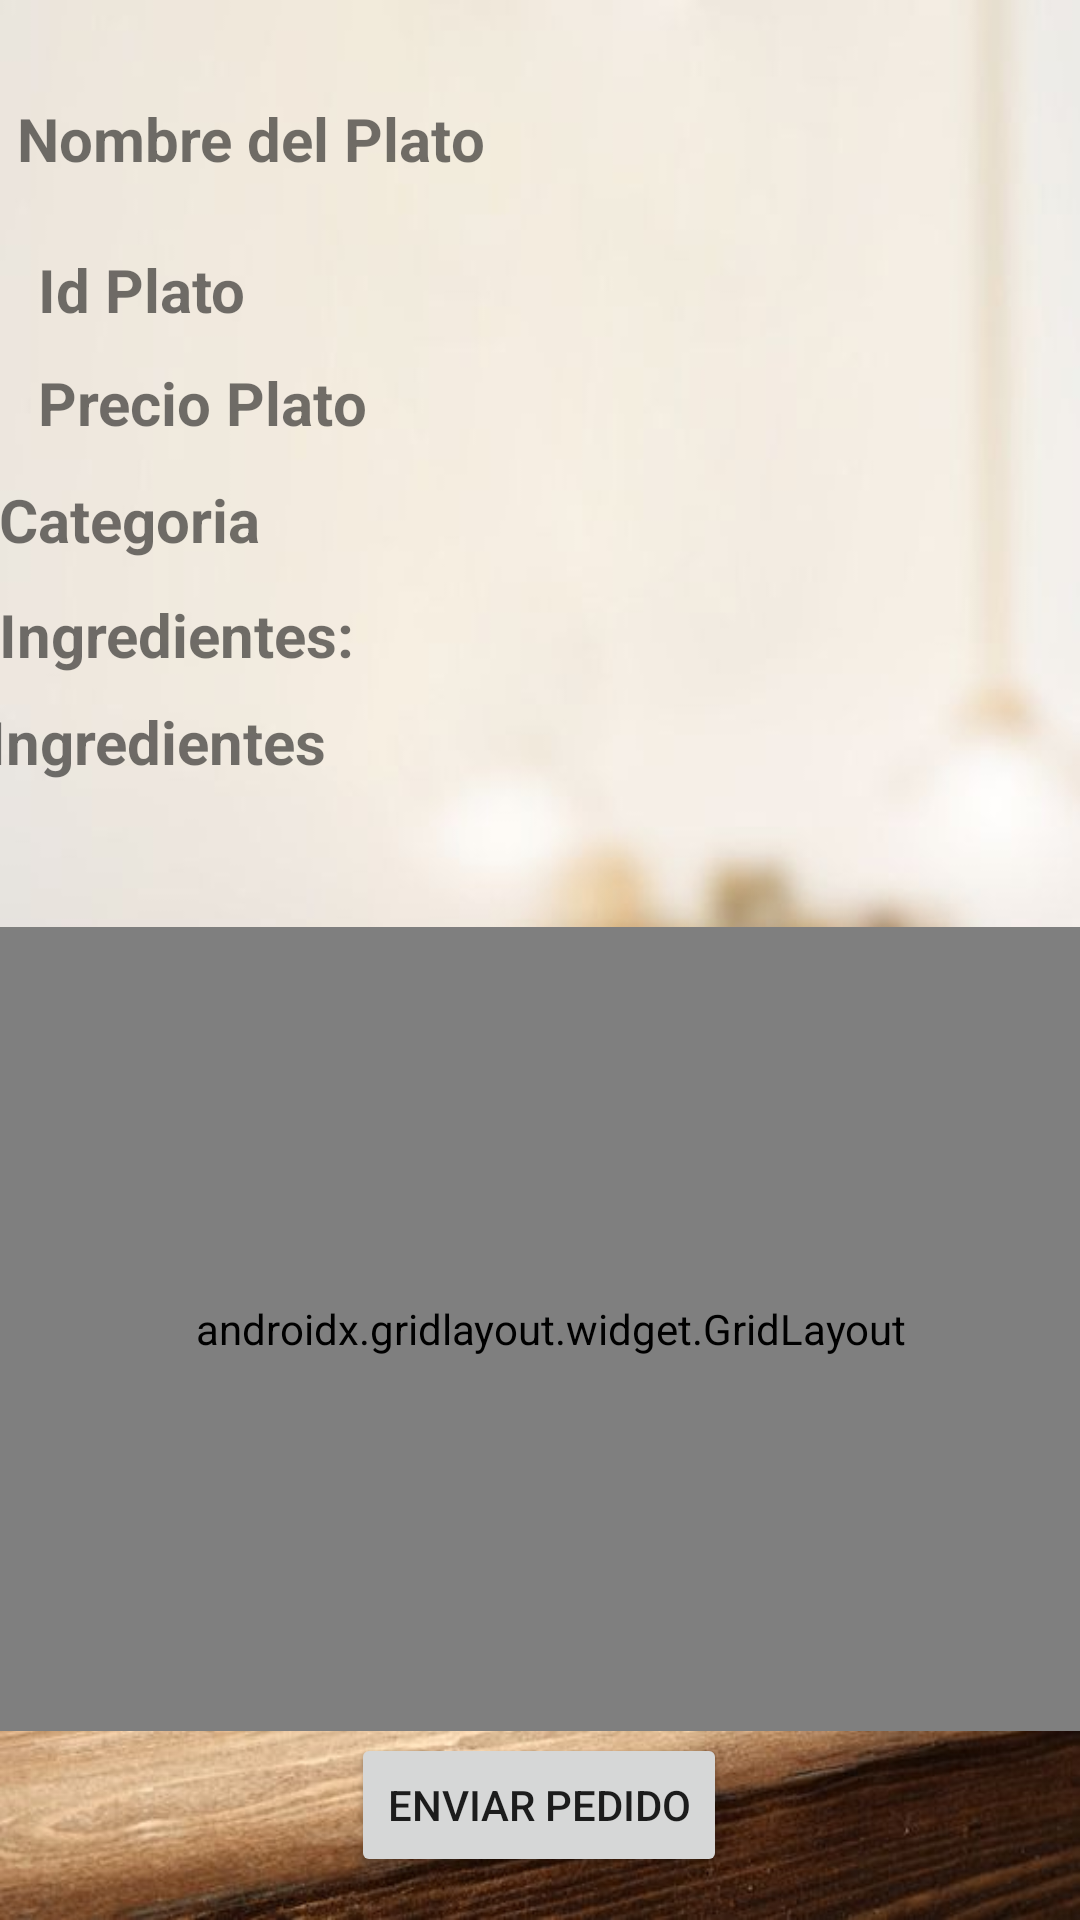

Android layout source for this screen:
<!-- AndroidManifest.xml: application theme Theme.Larios -->
<!-- res/layout/activity_editar_plato.xml -->
<?xml version="1.0" encoding="utf-8"?>
<androidx.constraintlayout.widget.ConstraintLayout xmlns:android="http://schemas.android.com/apk/res/android"
    xmlns:app="http://schemas.android.com/apk/res-auto"
    xmlns:tools="http://schemas.android.com/tools"
    android:id="@+id/Constrain"
    android:layout_width="match_parent"
    android:layout_height="match_parent"
    android:background="@drawable/fondo"
    tools:context=".editarPlato">

    <TextView
        android:id="@+id/txtNombrePlato"
        android:layout_width="330dp"
        android:layout_height="35dp"
        android:text="Nombre del Plato"
        android:textSize="20sp"
        android:textStyle="bold"
        app:layout_constraintBottom_toBottomOf="parent"
        app:layout_constraintEnd_toEndOf="parent"
        app:layout_constraintHorizontal_bias="0.185"
        app:layout_constraintStart_toStartOf="parent"
        app:layout_constraintTop_toTopOf="parent"
        app:layout_constraintVertical_bias="0.054" />

    <TextView
        android:id="@+id/txtIdPlato"
        android:layout_width="163dp"
        android:layout_height="30dp"
        android:text="Id Plato"
        android:textSize="20sp"
        android:textStyle="bold"
        app:layout_constraintBottom_toBottomOf="parent"
        app:layout_constraintEnd_toEndOf="parent"
        app:layout_constraintHorizontal_bias="0.064"
        app:layout_constraintStart_toStartOf="parent"
        app:layout_constraintTop_toTopOf="parent"
        app:layout_constraintVertical_bias="0.136" />

    <TextView
        android:id="@+id/txtPrecio"
        android:layout_width="163dp"
        android:layout_height="30dp"
        android:text="Precio Plato"
        android:textSize="20sp"
        android:textStyle="bold"
        app:layout_constraintBottom_toBottomOf="parent"
        app:layout_constraintEnd_toEndOf="parent"
        app:layout_constraintHorizontal_bias="0.064"
        app:layout_constraintStart_toStartOf="parent"
        app:layout_constraintTop_toTopOf="parent"
        app:layout_constraintVertical_bias="0.198" />

    <TextView
        android:id="@+id/txtIngredientes"
        android:layout_width="372dp"
        android:layout_height="93dp"
        android:text="Ingredientes"
        android:textSize="20sp"
        android:textStyle="bold"
        app:layout_constraintBottom_toBottomOf="parent"
        app:layout_constraintEnd_toEndOf="parent"
        app:layout_constraintHorizontal_bias="0.384"
        app:layout_constraintStart_toStartOf="parent"
        app:layout_constraintTop_toTopOf="parent"
        app:layout_constraintVertical_bias="0.427" />

    <TextView
        android:id="@+id/txtCategoria"
        android:layout_width="363dp"
        android:layout_height="35dp"
        android:text="Categoria"
        android:textSize="20sp"
        android:textStyle="bold"
        app:layout_constraintBottom_toBottomOf="parent"
        app:layout_constraintEnd_toEndOf="parent"
        app:layout_constraintHorizontal_bias="0.312"
        app:layout_constraintStart_toStartOf="parent"
        app:layout_constraintTop_toTopOf="parent"
        app:layout_constraintVertical_bias="0.264" />

    <TextView
        android:id="@+id/txtCategoria2"
        android:layout_width="363dp"
        android:layout_height="35dp"
        android:text="Ingredientes:"
        android:textSize="20sp"
        android:textStyle="bold"
        app:layout_constraintBottom_toBottomOf="parent"
        app:layout_constraintEnd_toEndOf="parent"
        app:layout_constraintHorizontal_bias="0.312"
        app:layout_constraintStart_toStartOf="parent"
        app:layout_constraintTop_toTopOf="parent"
        app:layout_constraintVertical_bias="0.327" />

    <Button
        android:id="@+id/btnEnviarPedido"
        android:layout_width="wrap_content"
        android:layout_height="wrap_content"
        android:text="Enviar Pedido"
        app:layout_constraintBottom_toBottomOf="parent"
        app:layout_constraintEnd_toEndOf="parent"
        app:layout_constraintHorizontal_bias="0.498"
        app:layout_constraintStart_toStartOf="parent"
        app:layout_constraintTop_toTopOf="parent"
        app:layout_constraintVertical_bias="0.976" />

    <androidx.gridlayout.widget.GridLayout
        android:id="@+id/gridLayoutPlatos"
        android:layout_width="370dp"
        android:layout_height="268dp"
        app:columnCount="3"
        app:layout_constraintBottom_toBottomOf="parent"
        app:layout_constraintEnd_toEndOf="parent"
        app:layout_constraintHorizontal_bias="0.195"
        app:layout_constraintStart_toStartOf="parent"
        app:layout_constraintTop_toTopOf="parent"
        app:layout_constraintVertical_bias="0.831">

    </androidx.gridlayout.widget.GridLayout>

</androidx.constraintlayout.widget.ConstraintLayout>
<!-- resources referenced by this layout -->
<resources>
  <!-- drawable fondo: jpg bitmap (drawable-v24, 42248 bytes) -->
  <style name="Theme.Larios" parent="Theme.MaterialComponents.DayNight.NoActionBar">
          
          <item name="colorPrimary">@color/purple_500</item>
          <item name="colorPrimaryVariant">@color/purple_700</item>
          <item name="colorOnPrimary">@color/white</item>
          
          <item name="colorSecondary">@color/teal_200</item>
          <item name="colorSecondaryVariant">@color/teal_700</item>
          <item name="colorOnSecondary">@color/black</item>
          
          <item name="android:statusBarColor" tools:targetApi="l">?attr/colorPrimaryVariant</item>
          
      </style>
  <!-- not gathered from this repository: default colours our renderer supplied (Android Studio template values) -->
  <color name="purple_500">#FF6200EE</color>
  <color name="purple_700">#FF3700B3</color>
  <color name="teal_200">#FF03DAC5</color>
  <color name="teal_700">#FF018786</color>
  <color name="black">#FF000000</color>
  <color name="white">#FFFFFFFF</color>
</resources>
